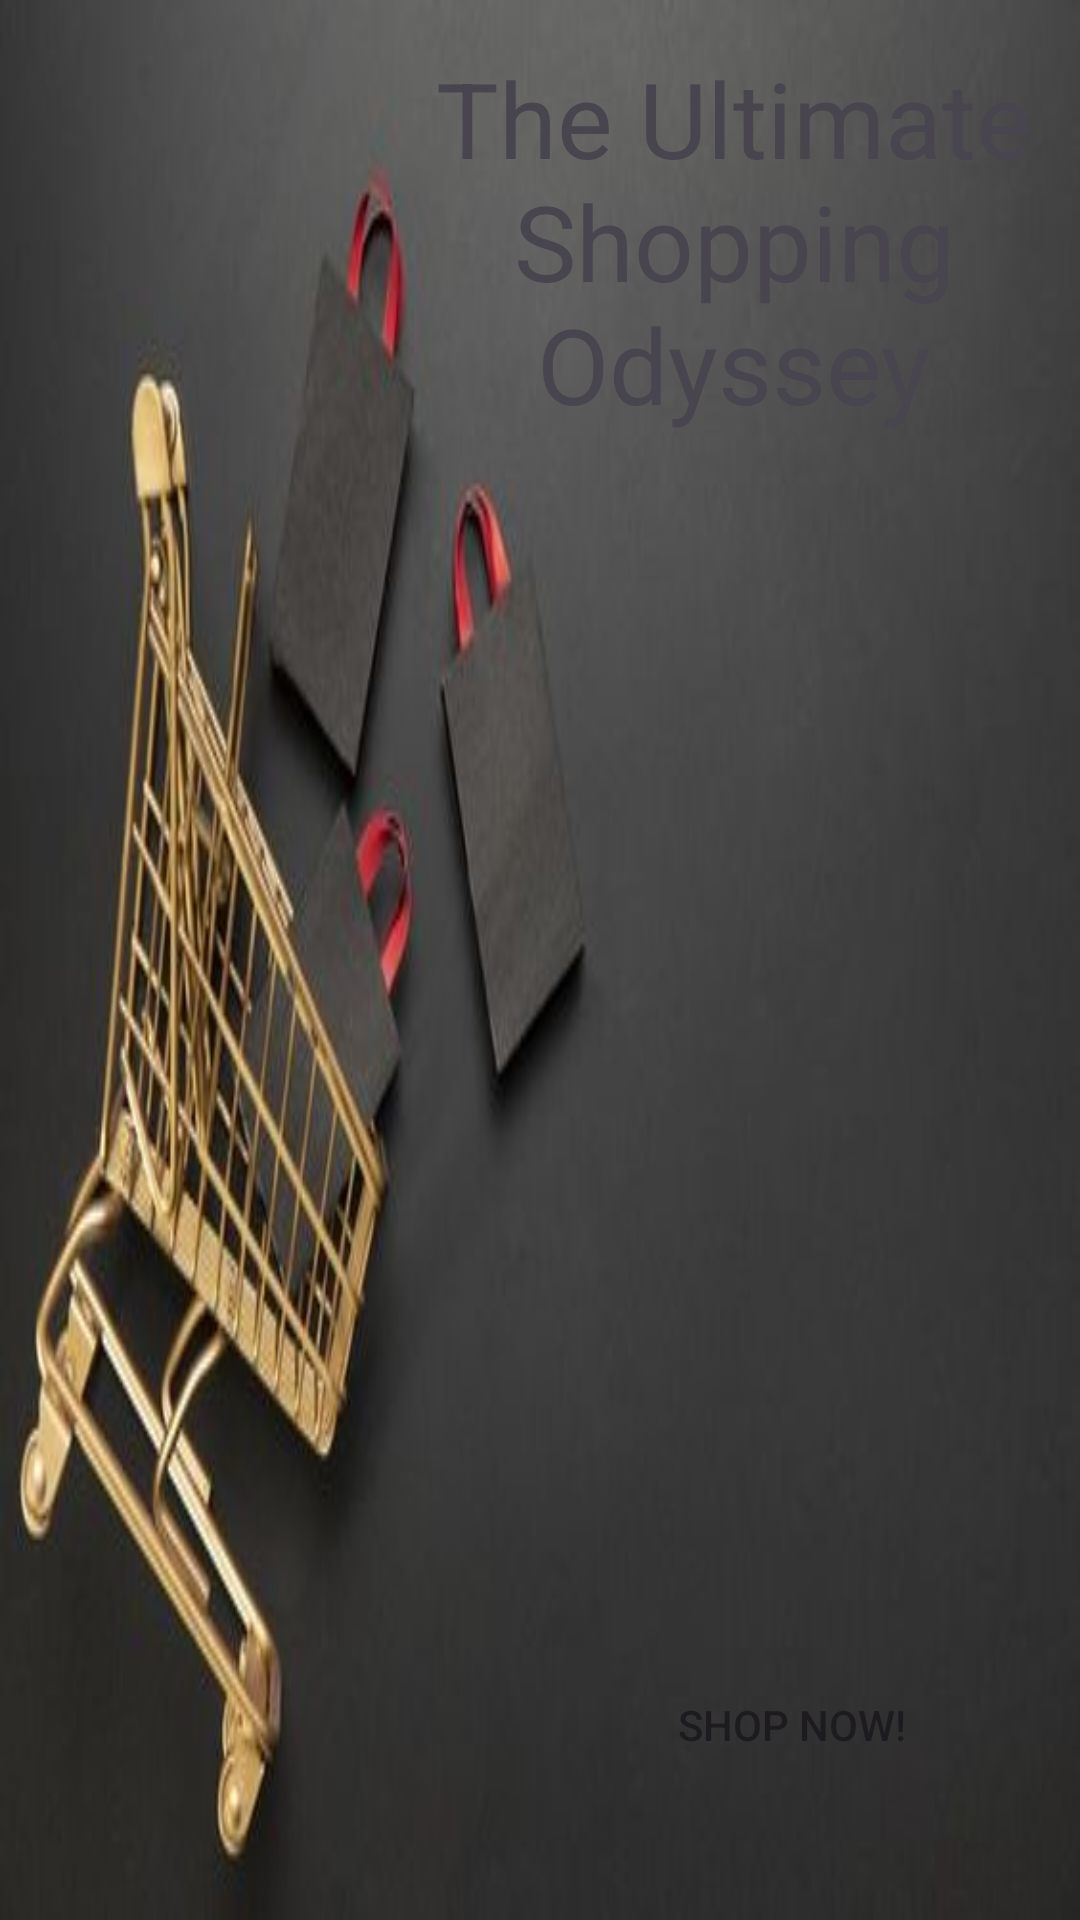

The Android layout XML behind this screen, and the referenced resources:
<!-- AndroidManifest.xml: application theme Theme.PracticeEcom -->
<!-- res/layout/fragment_introduction.xml -->
<?xml version="1.0" encoding="utf-8"?>
<androidx.constraintlayout.widget.ConstraintLayout xmlns:android="http://schemas.android.com/apk/res/android"
    xmlns:app="http://schemas.android.com/apk/res-auto"
    xmlns:tools="http://schemas.android.com/tools"
    android:layout_width="match_parent"
    android:layout_height="match_parent"
    android:background="@drawable/start">

    <TextView
        android:id="@+id/tvRightAddressForShopping"
        android:layout_width="wrap_content"
        android:layout_height="wrap_content"
        android:layout_marginTop="16dp"
        android:layout_marginEnd="16dp"
        android:gravity="center"
        android:text="@string/title"
        android:textAlignment="center"
        android:textSize="35sp"
        app:layout_constraintEnd_toEndOf="parent"
        app:layout_constraintTop_toTopOf="parent" />

    <androidx.appcompat.widget.AppCompatButton
        android:id="@+id/buttonStart"
        android:layout_width="150dp"
        android:background="@drawable/btn_background"
        android:layout_height="50dp"
        android:layout_marginBottom="40dp"
        android:text="Shop Now!"
        app:layout_constraintBottom_toBottomOf="parent"
        app:layout_constraintEnd_toEndOf="parent"
        app:layout_constraintHorizontal_bias="0.9"
        app:layout_constraintStart_toStartOf="parent" />

</androidx.constraintlayout.widget.ConstraintLayout>
<!-- resources referenced by this layout -->
<resources>
  <!-- drawable start: jpg bitmap (drawable, 16808 bytes) -->
  <string name="title">The Ultimate\nShopping\nOdyssey</string>
  <style name="Theme.PracticeEcom" parent="Base.Theme.PracticeEcom">
  
      </style>
  <style name="Base.Theme.PracticeEcom" parent="Theme.Material3.Light.NoActionBar">
          
          
  
          <item name="android:windowTranslucentStatus">false</item>
          <item name="android:statusBarColor">@android:color/transparent</item>
  
      </style>
</resources>
